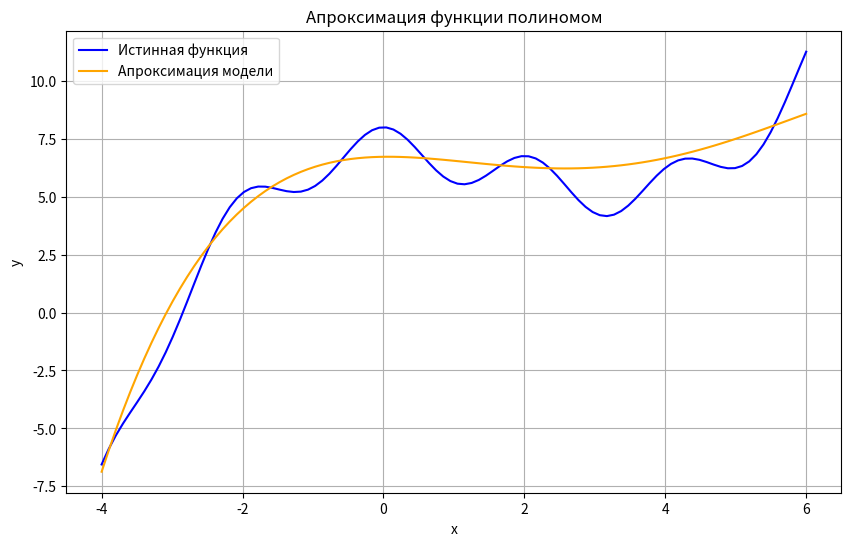

Generate this figure with matplotlib:
import numpy as np
import matplotlib.pyplot as plt

# исходная функция, которую нужно аппроксимировать моделью a(x)
def func(x):
    return -0.5 * x ** 2 + 0.1 * x ** 3 + np.cos(3 * x) + 7


# модель
def model(w, x):
    xv = np.array([x ** n for n in range(len(w))])
    return w.T @ xv


# функция потерь
def loss(w, x, y):
    return (model(w, x) - y) ** 2


# производная функции потерь
def dL(w, x, y):
    xv = np.array([x ** n for n in range(len(w))])
    return 2 * (model(w, x) - y) * xv


coord_x = np.arange(-4.0, 6.0, 0.1)
coord_y = func(coord_x)

N = 5 # сложность модели (полином степени N-1)
lm_l1 = 2.0 # коэффициент лямбда для L1-регуляризатора
sz = len(coord_x)	# количество значений функций (точек)
eta = np.array([0.1, 0.01, 0.001, 0.0001, 0.000002]) # шаг обучения для каждого параметра w0, w1, w2, w3, w4
w = np.zeros(N) # начальные нулевые значения параметров модели
n_iter = 500 # число итераций алгоритма SGD
lm = 0.02 # значение параметра лямбда для вычисления скользящего экспоненциального среднего
batch_size = 20 # размер мини-батча (величина K = 20)
lm_l2 = 2.0 # коэффициент лямбда для L2-регуляризатора

Qe = np.mean(loss(w, coord_x.T, coord_y)) # начальное значение среднего эмпирического риска
np.random.seed(0) # генерация одинаковых последовательностей псевдослучайных чисел


for i in range(n_iter):
    k = np.random.randint(0, sz - batch_size - 1)  # случайный индекс для мини-батча
    
    # Создание мини-батча
    batch_x = coord_x[k:k + batch_size]
    batch_y = coord_y[k:k + batch_size]
    
    # вычисление Qk
    Qk = np.mean(loss(w, batch_x.T, batch_y))
    
    # Обновление скользящего экспоненциального среднего
    Qe = lm * Qk + (1 - lm) * Qe
    
    # вычисление градиента
    W = np.where(np.arange(len(w)) == 0, 0, w)
    grad = dL(w, batch_x.T, batch_y).mean(axis=1) + lm_l1 * np.sign(W)

    # Обновление импульсов Нестерова
    v = eta * grad
    w = w - v  # обновление параметров модели

    
    
# Итоговое значение среднего эмпирического риска для обученной модели
Q = loss(w, coord_x.T, coord_y).mean()  # вычисляем Q(a, X) для всей выборки


# Генерация значений для графика
x_plot = np.linspace(-4.0, 6.0, 100)  # точки для построения графика
y_plot = func(x_plot)  # истинные значения функции
y_pred = model(w, x_plot)  # предсказанные значения модели

# Построение графика
plt.figure(figsize=(10, 6))
plt.plot(x_plot, y_plot, label='Истинная функция', color='blue')
plt.plot(x_plot, y_pred, label='Апроксимация модели', color='orange')
plt.title('Апроксимация функции полиномом')
plt.xlabel('x')
plt.ylabel('y')
plt.legend()
plt.grid()
plt.show()